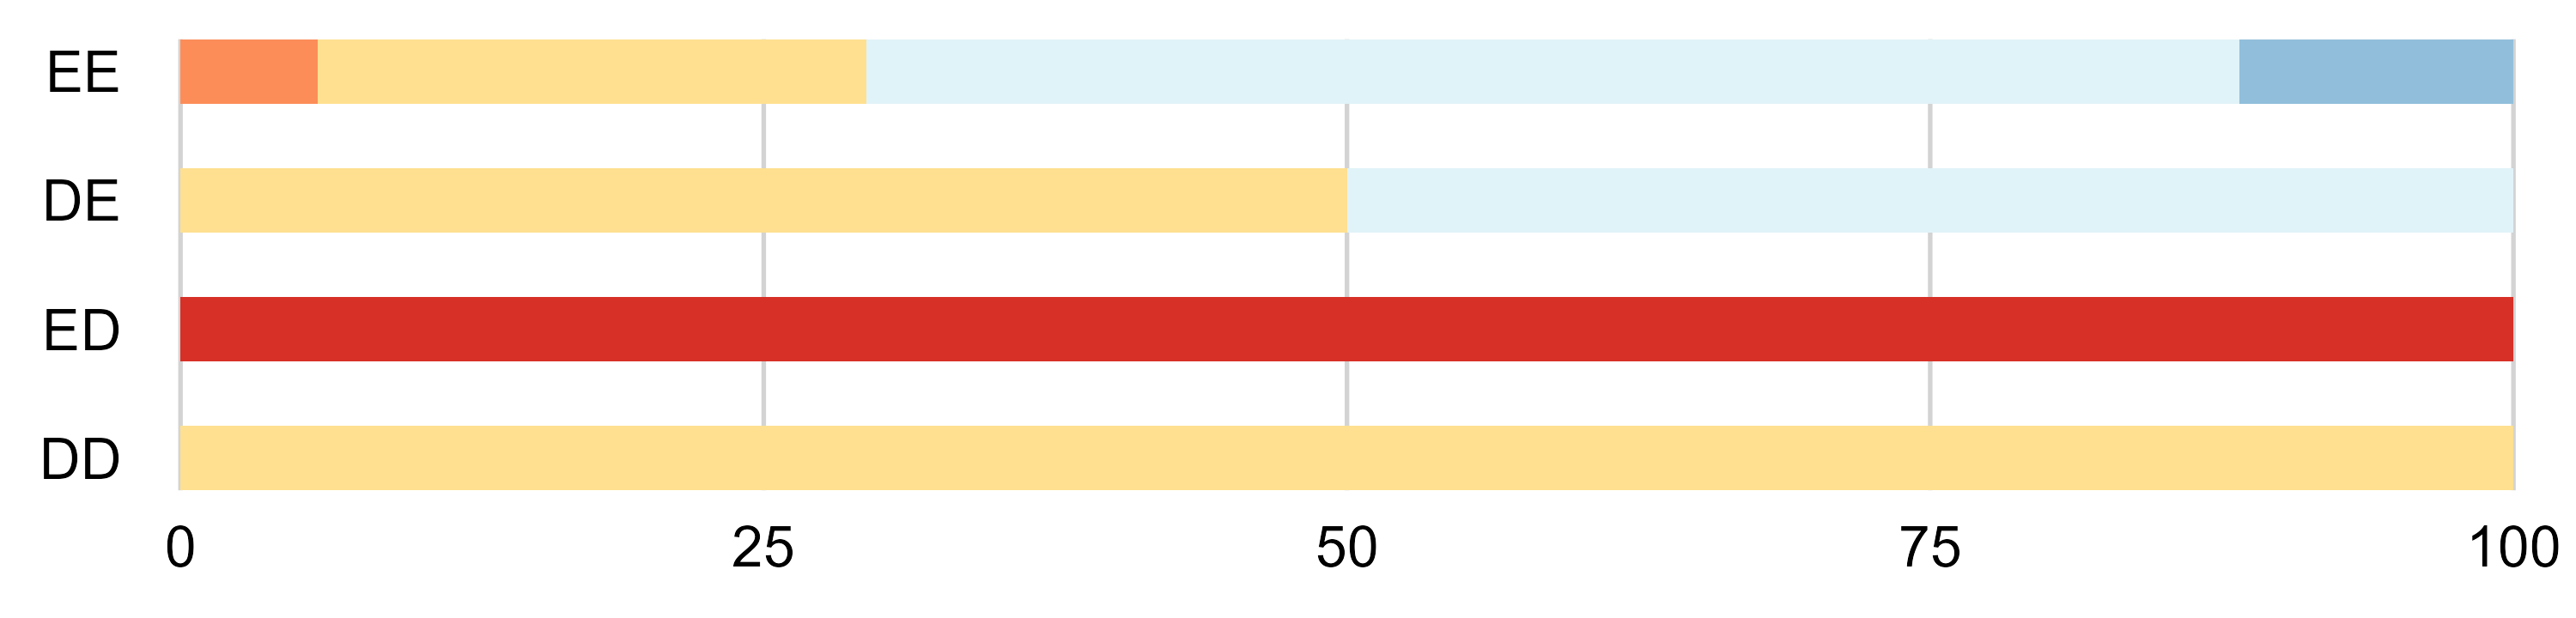

The file beside this chart, header and first rows:
acid_alc, acid, alc, king_cond, group_count, total_count, percentage, position1_groups, position2_groups
DD, D, D, Fungi, 1, 1, 100, acid, acid
DE, D, E, Fungi, 2, 4, 50, acid, acid
DE, D, E, Metazoa, 2, 4, 50, acid, acid
ED, E, D, Bacillati, 2, 2, 100, acid, acid
EE, E, E, Fungi, 4, 17, 23.53, acid, acid
EE, E, E, Metazoa, 10, 17, 58.82, acid, acid
EE, E, E, Pseudomonadati, 1, 17, 5.882, acid, acid
EE, E, E, Viridiplantae, 2, 17, 11.76, acid, acid
